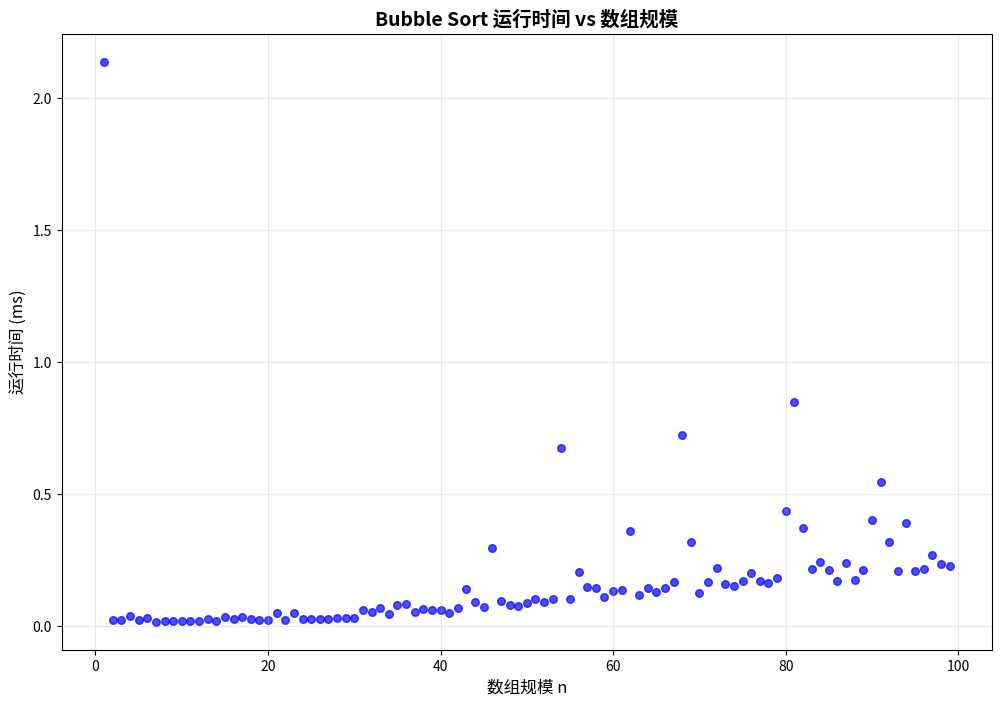
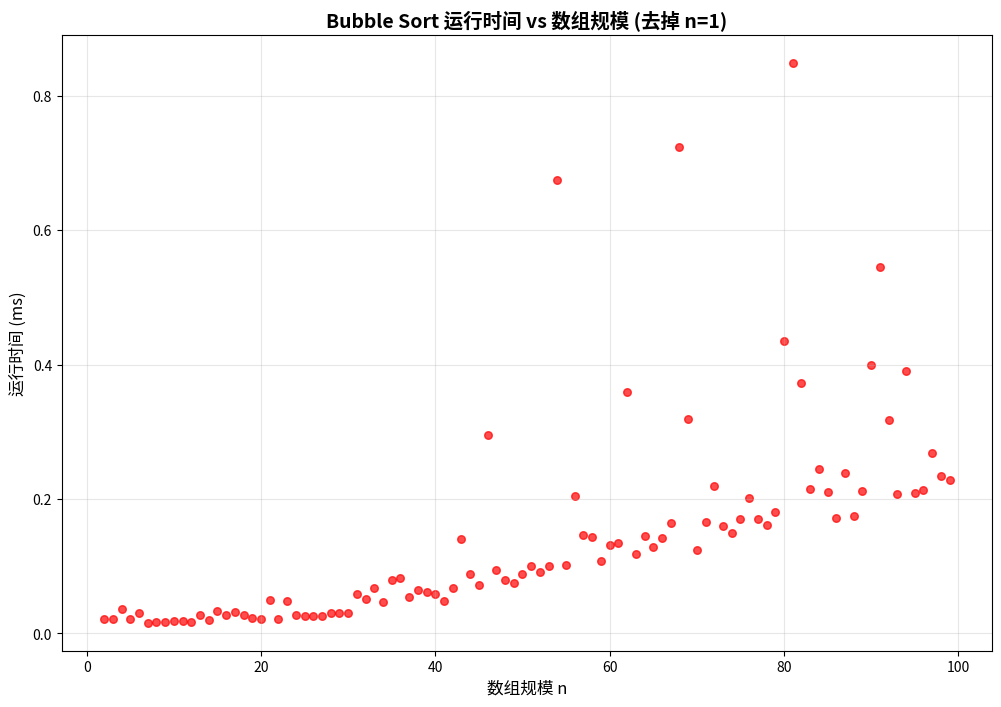
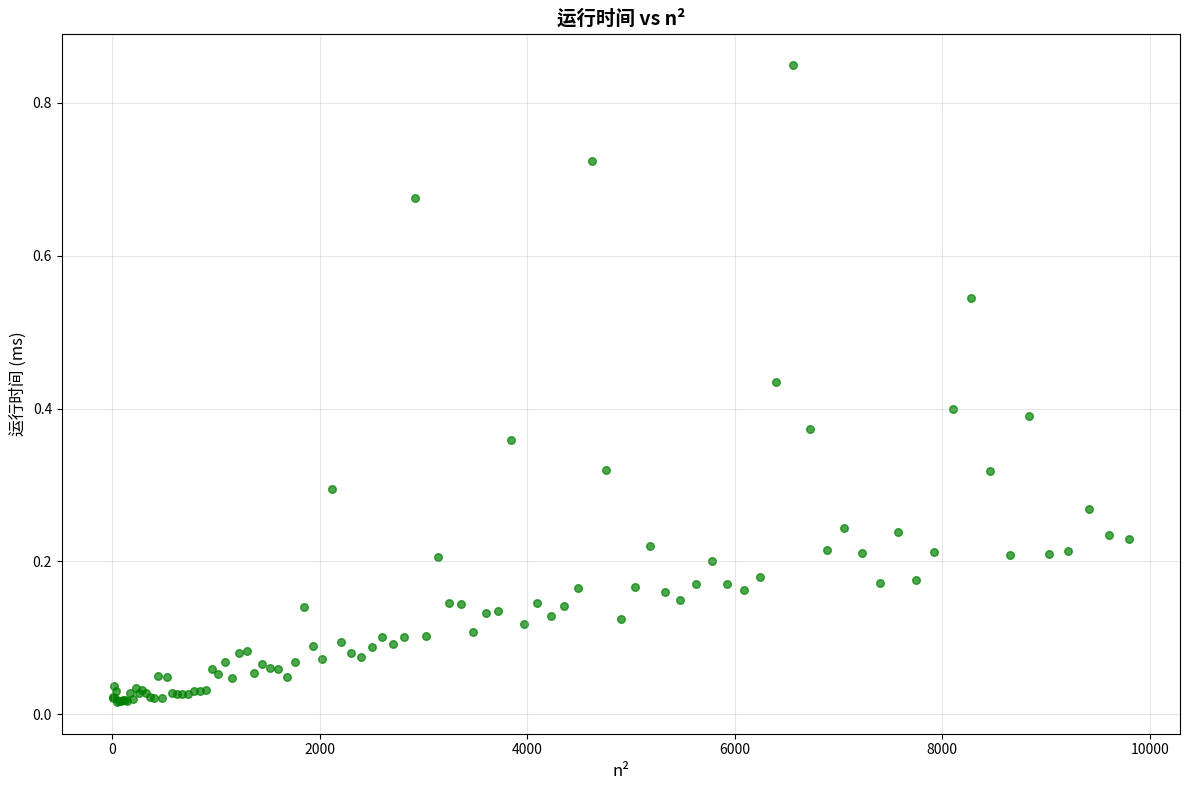

Recreate these plots in Python, in order.
import matplotlib.pyplot as plt
import numpy as np

# 数据
n = list(range(1, 100))
t_ms = [2.138, 0.022, 0.021, 0.037, 0.021, 0.03, 0.016, 0.017, 0.017, 0.018,
        0.018, 0.017, 0.028, 0.02, 0.034, 0.027, 0.032, 0.027, 0.023, 0.021,
        0.05, 0.021, 0.048, 0.028, 0.026, 0.026, 0.026, 0.03, 0.03, 0.031,
        0.059, 0.052, 0.068, 0.047, 0.08, 0.082, 0.054, 0.065, 0.061, 0.059,
        0.048, 0.068, 0.14, 0.089, 0.072, 0.295, 0.094, 0.08, 0.075, 0.088,
        0.101, 0.092, 0.101, 0.675, 0.102, 0.205, 0.146, 0.144, 0.108, 0.132,
        0.135, 0.359, 0.118, 0.145, 0.128, 0.142, 0.165, 0.724, 0.319, 0.124,
        0.166, 0.22, 0.16, 0.15, 0.17, 0.201, 0.17, 0.162, 0.18, 0.435, 0.849,
        0.373, 0.215, 0.244, 0.211, 0.172, 0.239, 0.175, 0.212, 0.4, 0.545,
        0.318, 0.208, 0.39, 0.209, 0.214, 0.269, 0.234, 0.229]

# 创建图表
plt.figure(figsize=(12, 8))

# 散点图
plt.scatter(n, t_ms, alpha=0.7, color='blue', s=30)
plt.title('Bubble Sort 运行时间 vs 数组规模', fontsize=14, fontweight='bold')
plt.xlabel('数组规模 n', fontsize=12)
plt.ylabel('运行时间 (ms)', fontsize=12)
plt.grid(True, alpha=0.3)

# 由于第一个点(1, 2.138)太大影响比例，我们同时画一个去掉第一个点的图
plt.figure(figsize=(12, 8))
plt.scatter(n[1:], t_ms[1:], alpha=0.7, color='red', s=30)
plt.title('Bubble Sort 运行时间 vs 数组规模 (去掉 n=1)', fontsize=14, fontweight='bold')
plt.xlabel('数组规模 n', fontsize=12)
plt.ylabel('运行时间 (ms)', fontsize=12)
plt.grid(True, alpha=0.3)

# 为了观察 O(n²) 趋势，我们画 n² 与 t 的关系
plt.figure(figsize=(12, 8))
n_squared = [x**2 for x in n[1:]]
plt.scatter(n_squared, t_ms[1:], alpha=0.7, color='green', s=30)
plt.title('运行时间 vs n²', fontsize=14, fontweight='bold')
plt.xlabel('n²', fontsize=12)
plt.ylabel('运行时间 (ms)', fontsize=12)
plt.grid(True, alpha=0.3)

plt.tight_layout()
plt.show()

# 输出一些统计信息
print(f"时间范围: {min(t_ms[1:]):.3f} ~ {max(t_ms[1:]):.3f} ms")
print(f"平均时间 (n>=2): {np.mean(t_ms[1:]):.3f} ms")
print(f"时间标准差: {np.std(t_ms[1:]):.3f} ms")

# 计算相关系数
correlation = np.corrcoef(n[1:], t_ms[1:])[0, 1]
print(f"n 与 t 的相关系数: {correlation:.3f}")

correlation_sq = np.corrcoef(n_squared, t_ms[1:])[0, 1]
print(f"n² 与 t 的相关系数: {correlation_sq:.3f}")
